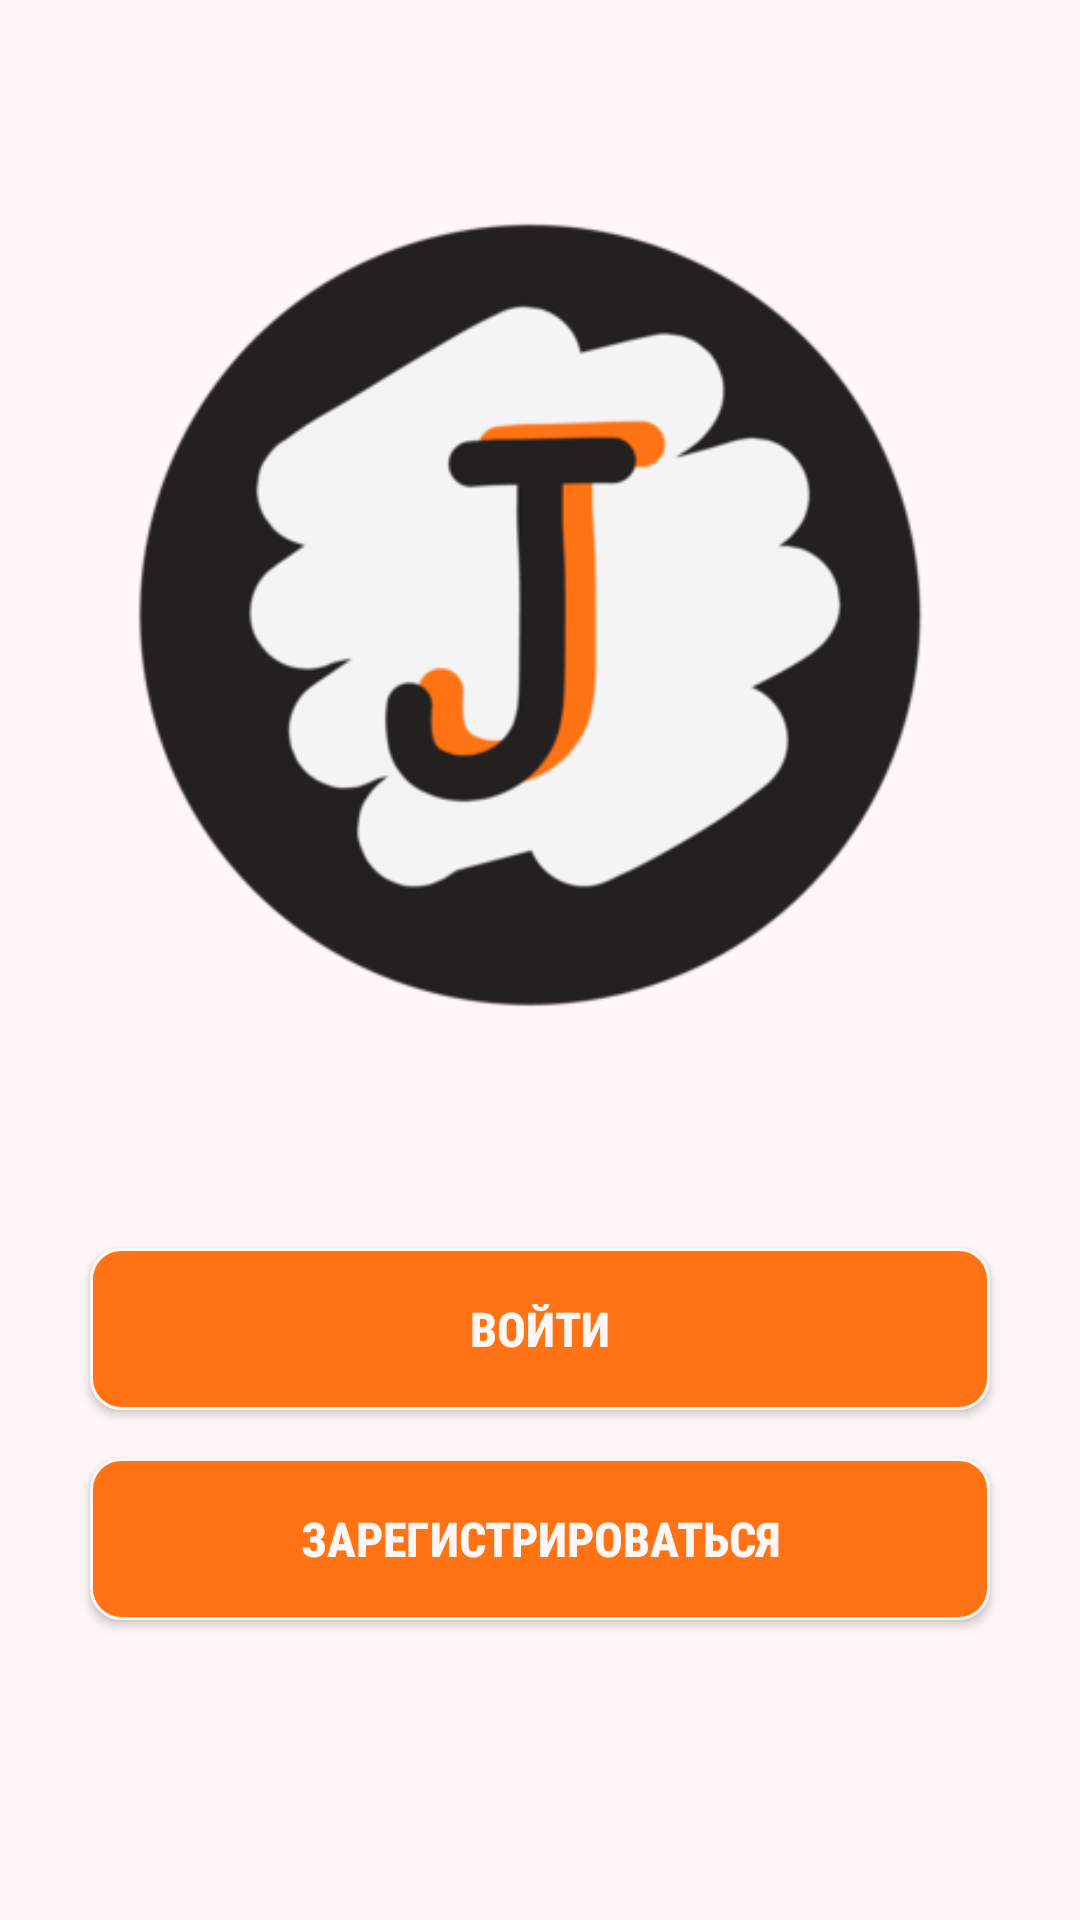

Android layout source for this screen:
<!-- AndroidManifest.xml: activity theme AppTheme.Launcher -->
<!-- res/layout/activity_sign.xml -->
<?xml version="1.0" encoding="utf-8"?>
<LinearLayout xmlns:android="http://schemas.android.com/apk/res/android"
    android:layout_width="match_parent"
    android:layout_height="match_parent"
    xmlns:tools="http://schemas.android.com/tools"
    android:gravity="center_horizontal"
    android:orientation="vertical"
    tools:context=".ui.signscreens.SignActivity"
    android:background="@color/colorBackgroundLight">

    <ImageView
        android:layout_width="400dp"
        android:layout_height="400dp"
        android:layout_marginBottom="@dimen/margin_16dp"
        android:src="@drawable/logo512"/>

    <Button
        android:layout_marginBottom="@dimen/margin_16dp"
        android:text="@string/label_sign_in"
        style="@style/BtnAccent.BtnSign"
        android:onClick="startSignInActivity"/>

    <Button
        android:text="@string/label_sign_up"
        style="@style/BtnAccent.BtnSign"
        android:onClick="startSignUpActivity"/>

</LinearLayout>
<!-- resources referenced by this layout -->
<resources>
  <color name="colorBackgroundLight">@color/colorLight</color>
  <dimen name="margin_16dp">16dp</dimen>
  <!-- drawable logo512: png bitmap (drawable-v24, 28063 bytes) -->
  <string name="label_sign_in">Войти</string>
  <string name="label_sign_up">Зарегистрироваться</string>
  <style name="BtnAccent.BtnSign">
          <item name="android:layout_width">300dp</item>
      </style>
  <style name="AppTheme.Launcher">
          <item name="android:windowBackground">@drawable/splash_screen</item>
      </style>
  <color name="colorLight">#FFF7F7</color>
  <!-- drawable splash_screen (drawable) -->
  <?xml version="1.0" encoding="utf-8"?>
  <layer-list xmlns:android="http://schemas.android.com/apk/res/android" android:opacity="opaque">
  
      
      <item android:drawable="@color/colorBackgroundLight"/>
  
      
      <item>
          <bitmap
              android:src="@drawable/logo512"
              android:gravity="center"/>
      </item>
  
  </layer-list>
</resources>
